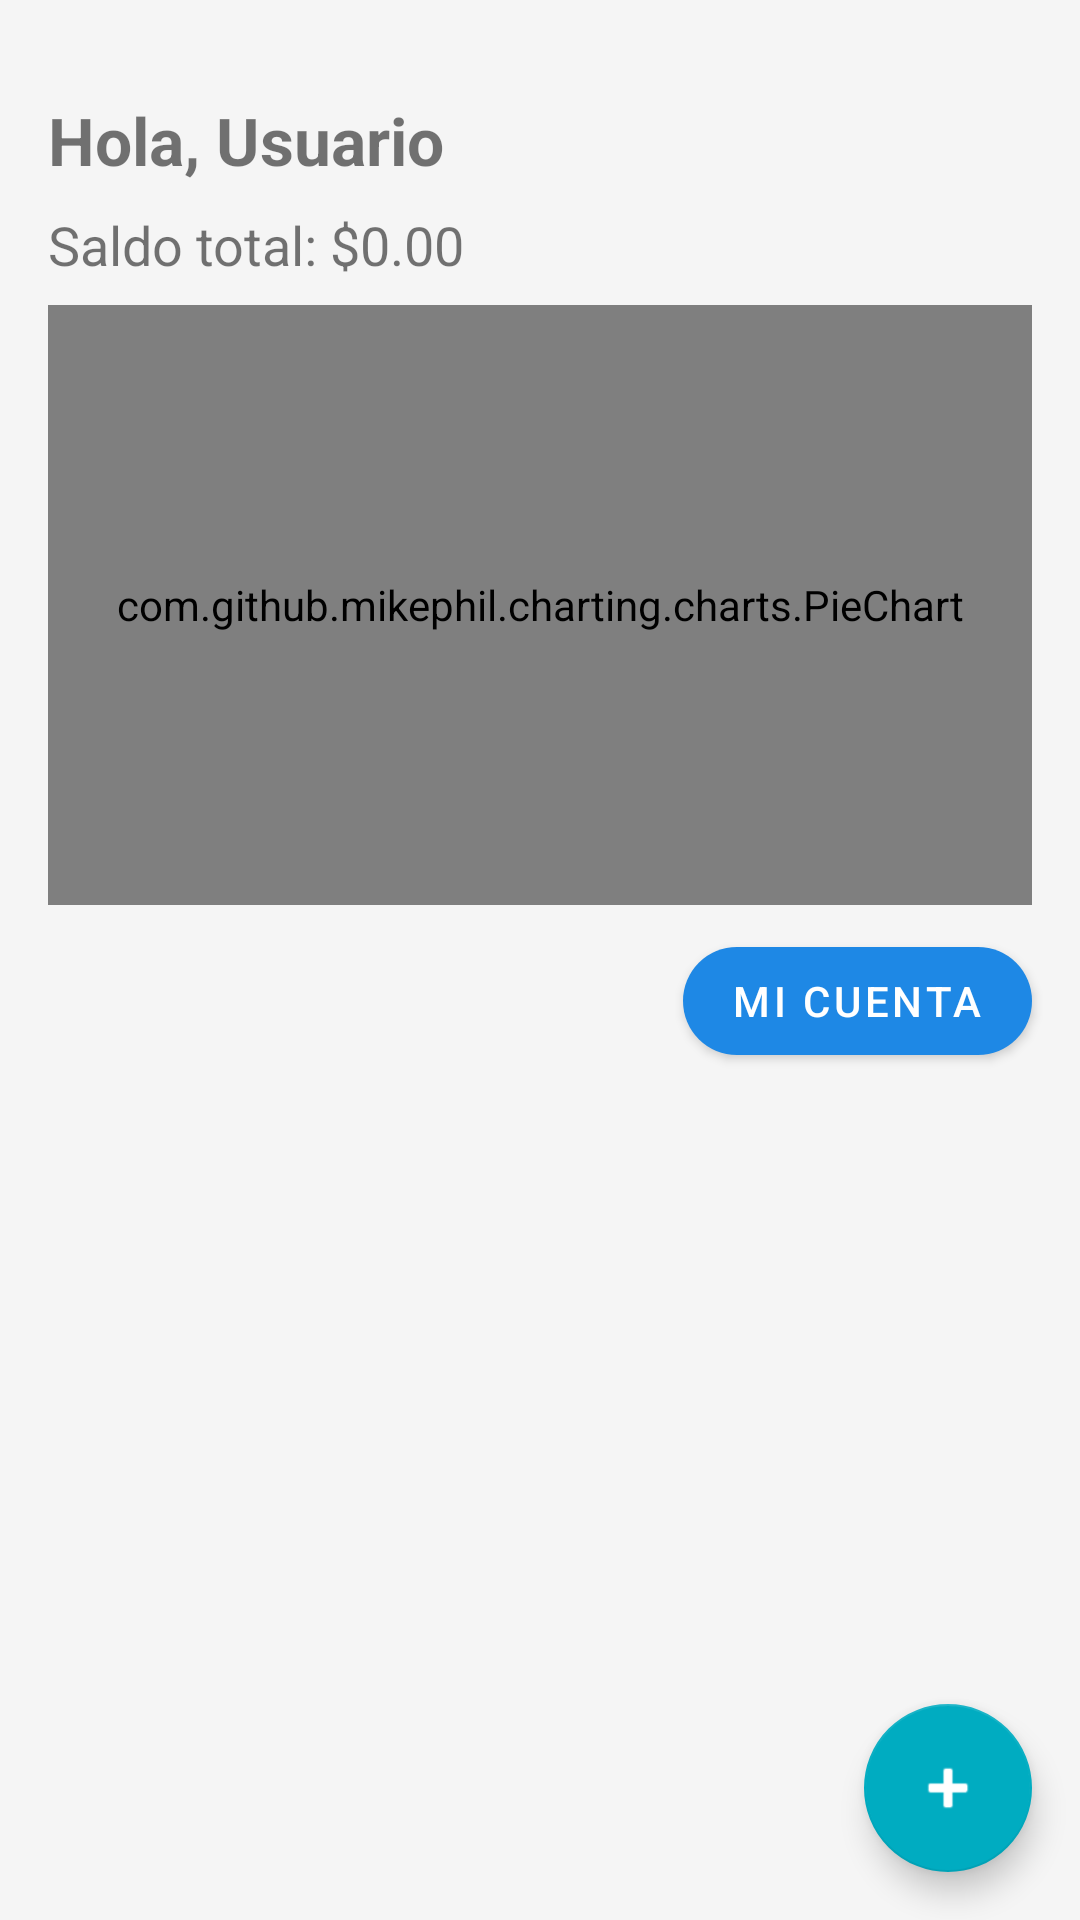

Android layout source for this screen:
<!-- AndroidManifest.xml: application theme Theme.FinanzasPersonales -->
<!-- res/layout/fragment_home.xml -->
<?xml version="1.0" encoding="utf-8"?>
<androidx.constraintlayout.widget.ConstraintLayout
    xmlns:android="http://schemas.android.com/apk/res/android"
    xmlns:app="http://schemas.android.com/apk/res-auto"
    android:layout_width="match_parent"
    android:layout_height="match_parent"
    android:background="#F5F5F5">

    <TextView
        android:id="@+id/tvBienvenidoHome"
        android:layout_width="0dp"
        android:layout_height="wrap_content"
        android:text="Hola, Usuario"
        android:textSize="22sp"
        android:textStyle="bold"
        android:layout_marginTop="32dp"
        android:layout_marginStart="16dp"
        android:layout_marginEnd="16dp"
        app:layout_constraintTop_toTopOf="parent"
        app:layout_constraintStart_toStartOf="parent"
        app:layout_constraintEnd_toEndOf="parent"/>

    <TextView
        android:id="@+id/tvSaldo"
        android:layout_width="0dp"
        android:layout_height="wrap_content"
        android:text="Saldo total: $0.00"
        android:textSize="18sp"
        android:layout_marginTop="8dp"
        android:layout_marginStart="16dp"
        android:layout_marginEnd="16dp"
        app:layout_constraintTop_toBottomOf="@id/tvBienvenidoHome"
        app:layout_constraintStart_toStartOf="parent"
        app:layout_constraintEnd_toEndOf="parent"/>

    <com.github.mikephil.charting.charts.PieChart
        android:id="@+id/pieChart"
        android:layout_width="0dp"
        android:layout_height="200dp"
        android:layout_marginTop="8dp"
        android:layout_marginStart="16dp"
        android:layout_marginEnd="16dp"
        app:layout_constraintTop_toBottomOf="@id/tvSaldo"
        app:layout_constraintStart_toStartOf="parent"
        app:layout_constraintEnd_toEndOf="parent"/>

    <com.google.android.material.button.MaterialButton
        android:id="@+id/btnCuenta"
        android:layout_width="wrap_content"
        android:layout_height="wrap_content"
        android:text="Mi cuenta"
        android:layout_marginTop="8dp"
        android:layout_marginEnd="16dp"
        app:cornerRadius="32dp"
        app:layout_constraintTop_toBottomOf="@id/pieChart"
        app:layout_constraintEnd_toEndOf="parent"/>

    <androidx.recyclerview.widget.RecyclerView
        android:id="@+id/rvMovimientos"
        android:layout_width="0dp"
        android:layout_height="0dp"
        android:layout_marginTop="8dp"
        android:layout_marginStart="16dp"
        android:layout_marginEnd="16dp"
        android:layout_marginBottom="16dp"
        app:layout_constraintTop_toBottomOf="@id/btnCuenta"
        app:layout_constraintBottom_toBottomOf="parent"
        app:layout_constraintStart_toStartOf="parent"
        app:layout_constraintEnd_toEndOf="parent"/>

    <TextView
        android:id="@+id/tvEmpty"
        android:layout_width="0dp"
        android:layout_height="wrap_content"
        android:text="No tienes movimientos aún.\n¡Agrega uno con el botón +"
        android:textSize="16sp"
        android:textColor="#888888"
        android:gravity="center"
        android:visibility="gone"
        android:layout_marginStart="16dp"
        android:layout_marginEnd="16dp"
        app:layout_constraintTop_toBottomOf="@id/btnCuenta"
        app:layout_constraintStart_toStartOf="parent"
        app:layout_constraintEnd_toEndOf="parent"
        app:layout_constraintBottom_toBottomOf="parent"/>

    <com.google.android.material.floatingactionbutton.FloatingActionButton
        android:id="@+id/fabAgregar"
        android:layout_width="wrap_content"
        android:layout_height="wrap_content"
        android:layout_marginEnd="16dp"
        android:layout_marginBottom="16dp"
        android:src="@android:drawable/ic_input_add"
        app:layout_constraintEnd_toEndOf="parent"
        app:layout_constraintBottom_toBottomOf="parent"/>

</androidx.constraintlayout.widget.ConstraintLayout>
<!-- resources referenced by this layout -->
<resources>
  <style name="Theme.FinanzasPersonales" parent="Base.Theme.FinanzasPersonales" />
  <style name="Base.Theme.FinanzasPersonales" parent="Theme.MaterialComponents.DayNight.NoActionBar">
          <item name="colorPrimary">#1E88E5</item>
          <item name="colorPrimaryVariant">#1565C0</item>
          <item name="colorOnPrimary">#FFFFFF</item>
          <item name="colorSecondary">#00ACC1</item>
          <item name="colorSecondaryVariant">#00838F</item>
          <item name="colorOnSecondary">#FFFFFF</item>
          <item name="android:colorBackground">#F5F7FA</item>
          <item name="colorSurface">#FFFFFF</item>
          <item name="colorOnSurface">#212121</item>
      </style>
</resources>
